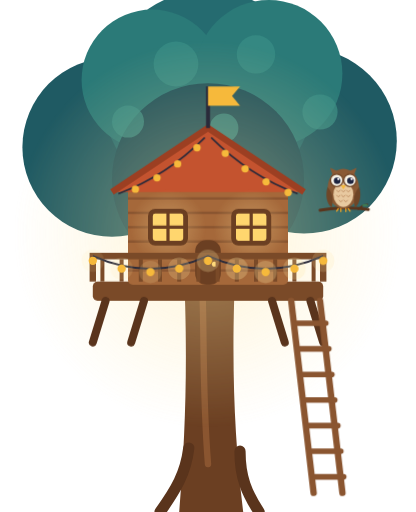
t = 0.00 s
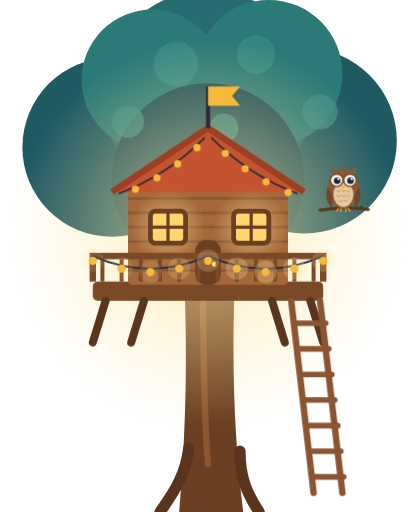
t = 3.60 s
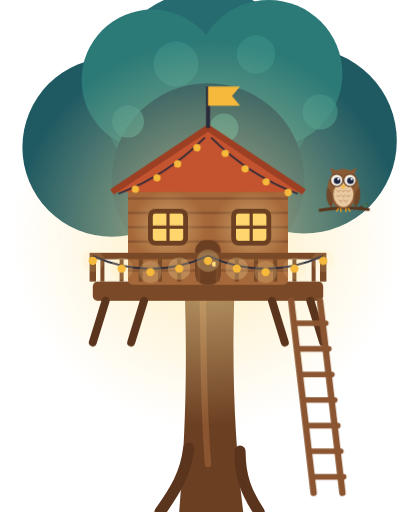
t = 4.28 s
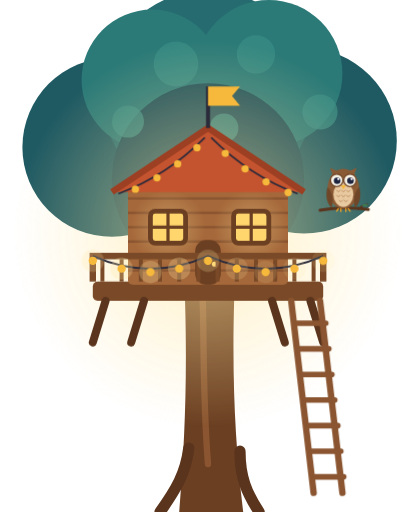
t = 4.95 s
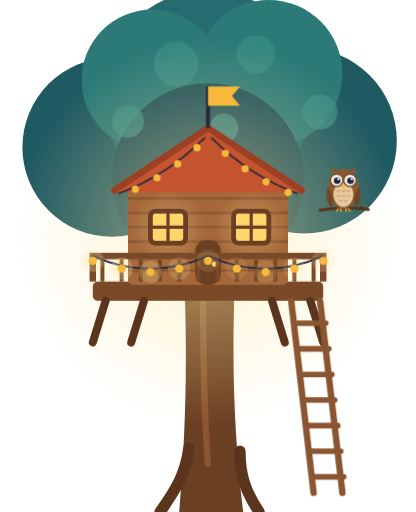
t = 5.63 s

The animated SVG that drew these frames (rendered in a browser with its animation timeline set to each time). Animation: 3 CSS @keyframes rules; one cycle of 6.30 s, repeats indefinitely.

<svg xmlns="http://www.w3.org/2000/svg" viewBox="0 0 260 320"><style>.halo{animation:h 3.6s ease-in-out infinite alternate}@keyframes h{from{opacity:.62}to{opacity:1}}.win{animation:w 2.7s ease-in-out infinite alternate}@keyframes w{from{opacity:.55}to{opacity:1}}.bulb{animation:b 1.9s ease-in-out infinite alternate}@keyframes b{from{opacity:.25}to{opacity:.6}}@media (prefers-reduced-motion:reduce){*{animation:none!important}}</style><defs><radialGradient id="g" cx="50%" cy="50%" r="50%"><stop offset="0" stop-color="#ffe7a3" stop-opacity=".9"/><stop offset="1" stop-color="#ffe7a3" stop-opacity="0"/></radialGradient></defs><circle cx="70" cy="92" r="56" fill="#1f5a63"/><circle cx="190" cy="88" r="58" fill="#1f5a63"/><circle cx="130" cy="60" r="66" fill="#256b70"/><circle cx="95" cy="50" r="44" fill="#2b7a78"/><circle cx="168" cy="46" r="46" fill="#2b7a78"/><circle cx="130" cy="112" r="60" fill="#1c4f5a"/><circle cx="110" cy="40" r="14" fill="#3a8f86" fill-opacity=".7"/><circle cx="160" cy="34" r="12" fill="#3a8f86" fill-opacity=".7"/><circle cx="80" cy="76" r="10" fill="#3a8f86" fill-opacity=".7"/><circle cx="200" cy="70" r="11" fill="#3a8f86" fill-opacity=".7"/><circle cx="140" cy="80" r="9" fill="#3a8f86" fill-opacity=".7"/><path d="M112 320C116 270 118 220 114 150h34c-4 70-2 120 4 170z" fill="#6b3f22"/><path d="M100 320c10-14 16-24 18-40M162 320c-8-12-12-22-12-38" stroke="#5a341c" stroke-width="7" fill="none" stroke-linecap="round"/><path d="M126 170c2 30 0 70 4 120" stroke="#8a5530" stroke-width="4" fill="none" stroke-linecap="round"/><circle class="halo" cx="130" cy="146" r="122" fill="url(#g)" fill-opacity=".8"/><rect x="58" y="176" width="144" height="12" rx="3" fill="#7a4a28"/><path d="M66 188l-8 26" stroke="#5a341c" stroke-width="5" stroke-linecap="round"/><path d="M90 188l-8 26" stroke="#5a341c" stroke-width="5" stroke-linecap="round"/><path d="M170 188l8 26" stroke="#5a341c" stroke-width="5" stroke-linecap="round"/><path d="M194 188l8 26" stroke="#5a341c" stroke-width="5" stroke-linecap="round"/><rect x="80" y="116" width="100" height="62" rx="3" fill="#a5683a"/><path d="M80 124h100" stroke="#8a5530" stroke-width="1.5"/><path d="M80 133h100" stroke="#8a5530" stroke-width="1.5"/><path d="M80 142h100" stroke="#8a5530" stroke-width="1.5"/><path d="M80 151h100" stroke="#8a5530" stroke-width="1.5"/><path d="M80 160h100" stroke="#8a5530" stroke-width="1.5"/><path d="M80 169h100" stroke="#8a5530" stroke-width="1.5"/><path d="M70 120L130 80l60 40z" fill="#c4532f"/><path d="M70 120L130 80l60 40" fill="none" stroke="#9c3f22" stroke-width="4" stroke-linejoin="round"/><circle class="win" cx="105" cy="142" r="24" fill="url(#g)" fill-opacity=".7"/><circle class="win" cx="157" cy="142" r="24" fill="url(#g)" fill-opacity=".7"/><rect x="94" y="132" width="22" height="20" rx="3" fill="#ffd66e"/><rect x="94" y="132" width="22" height="20" rx="3" fill="none" stroke="#6b3f22" stroke-width="3"/><path d="M105 132v20M94 142h22" stroke="#6b3f22" stroke-width="2"/><rect x="146" y="132" width="22" height="20" rx="3" fill="#ffd66e"/><rect x="146" y="132" width="22" height="20" rx="3" fill="none" stroke="#6b3f22" stroke-width="3"/><path d="M157 132v20M146 142h22" stroke="#6b3f22" stroke-width="2"/><rect x="122" y="150" width="16" height="28" rx="7" fill="#6b3f22"/><circle cx="134" cy="165" r="1.6" fill="#ffd66e"/><path d="M58 176v-16h144v16" fill="none" stroke="#7a4a28" stroke-width="4"/><path d="M64 162v14" stroke="#7a4a28" stroke-width="2.5"/><path d="M76 162v14" stroke="#7a4a28" stroke-width="2.5"/><path d="M88 162v14" stroke="#7a4a28" stroke-width="2.5"/><path d="M100 162v14" stroke="#7a4a28" stroke-width="2.5"/><path d="M112 162v14" stroke="#7a4a28" stroke-width="2.5"/><path d="M124 162v14" stroke="#7a4a28" stroke-width="2.5"/><path d="M136 162v14" stroke="#7a4a28" stroke-width="2.5"/><path d="M148 162v14" stroke="#7a4a28" stroke-width="2.5"/><path d="M160 162v14" stroke="#7a4a28" stroke-width="2.5"/><path d="M172 162v14" stroke="#7a4a28" stroke-width="2.5"/><path d="M184 162v14" stroke="#7a4a28" stroke-width="2.5"/><path d="M196 162v14" stroke="#7a4a28" stroke-width="2.5"/><path d="M58 160Q94 176 130 160Q166 176 202 160" fill="none" stroke="#2a2a3a" stroke-width="1.2"/><circle cx="58" cy="163" r="7" fill="#ffe7a3" fill-opacity=".45" class="bulb" style="animation-delay:-0.00s"/><circle cx="58" cy="163" r="2.6" fill="#f6b93b"/><circle cx="76" cy="167.9" r="7" fill="#ffe7a3" fill-opacity=".45" class="bulb" style="animation-delay:-0.37s"/><circle cx="76" cy="167.9" r="2.6" fill="#f6b93b"/><circle cx="94" cy="170" r="7" fill="#ffe7a3" fill-opacity=".45" class="bulb" style="animation-delay:-0.74s"/><circle cx="94" cy="170" r="2.6" fill="#f6b93b"/><circle cx="112" cy="167.9" r="7" fill="#ffe7a3" fill-opacity=".45" class="bulb" style="animation-delay:-1.11s"/><circle cx="112" cy="167.9" r="2.6" fill="#f6b93b"/><circle cx="130" cy="163" r="7" fill="#ffe7a3" fill-opacity=".45" class="bulb" style="animation-delay:-1.48s"/><circle cx="130" cy="163" r="2.6" fill="#f6b93b"/><circle cx="148" cy="167.9" r="7" fill="#ffe7a3" fill-opacity=".45" class="bulb" style="animation-delay:-1.85s"/><circle cx="148" cy="167.9" r="2.6" fill="#f6b93b"/><circle cx="166" cy="170" r="7" fill="#ffe7a3" fill-opacity=".45" class="bulb" style="animation-delay:-2.22s"/><circle cx="166" cy="170" r="2.6" fill="#f6b93b"/><circle cx="184" cy="167.9" r="7" fill="#ffe7a3" fill-opacity=".45" class="bulb" style="animation-delay:-2.59s"/><circle cx="184" cy="167.9" r="2.6" fill="#f6b93b"/><circle cx="202" cy="163" r="7" fill="#ffe7a3" fill-opacity=".45" class="bulb" style="animation-delay:-2.96s"/><circle cx="202" cy="163" r="2.6" fill="#f6b93b"/><path d="M74 121Q104 110 128 86" fill="none" stroke="#2a2a3a" stroke-width="1"/><circle cx="84.6" cy="118.2" r="2.3" fill="#f6b93b"/><circle cx="98.1" cy="111.1" r="2.3" fill="#f6b93b"/><circle cx="111.0" cy="102.4" r="2.3" fill="#f6b93b"/><circle cx="123.1" cy="92.3" r="2.3" fill="#f6b93b"/><path d="M132 86Q156 110 186 121" fill="none" stroke="#2a2a3a" stroke-width="1"/><circle cx="140.8" cy="95.8" r="2.3" fill="#f6b93b"/><circle cx="153.2" cy="105.5" r="2.3" fill="#f6b93b"/><circle cx="166.3" cy="113.6" r="2.3" fill="#f6b93b"/><circle cx="180.1" cy="120.3" r="2.3" fill="#f6b93b"/><path d="M182 188l14 120M200 188l14 120" stroke="#8a5530" stroke-width="4" stroke-linecap="round"/><path d="M185.6 202h18" stroke="#8a5530" stroke-width="3.5" stroke-linecap="round"/><path d="M187.5 218h18" stroke="#8a5530" stroke-width="3.5" stroke-linecap="round"/><path d="M189.4 234h18" stroke="#8a5530" stroke-width="3.5" stroke-linecap="round"/><path d="M191.2 250h18" stroke="#8a5530" stroke-width="3.5" stroke-linecap="round"/><path d="M193.1 266h18" stroke="#8a5530" stroke-width="3.5" stroke-linecap="round"/><path d="M195 282h18" stroke="#8a5530" stroke-width="3.5" stroke-linecap="round"/><path d="M196.8 298h18" stroke="#8a5530" stroke-width="3.5" stroke-linecap="round"/><path d="M130 80V54" stroke="#2a2a3a" stroke-width="2.5"/><path d="M130 54h20l-5 6 5 6h-20z" fill="#f6b93b"/><g transform="translate(199 95) scale(.26)"><path d="M4 140c30-6 80-8 116-2" stroke="#5a341c" stroke-width="7" stroke-linecap="round" fill="none"/><path d="M96 138c8-10 14-12 22-12" stroke="#5a341c" stroke-width="4" stroke-linecap="round" fill="none"/><path d="M104 128c6-4 12-4 16 0-6 4-12 4-16 0z" fill="#3f7a52"/><ellipse cx="60" cy="88" rx="38" ry="48" fill="#8a5a35"/><path d="M28 38l8 22 14-12zM92 38l-8 22-14-12z" fill="#8a5a35"/><ellipse cx="60" cy="102" rx="24" ry="30" fill="#e8c9a0"/><path d="M44 92l4 4 4-4" fill="none" stroke="#b8865a" stroke-width="2" stroke-linecap="round" stroke-linejoin="round"/><path d="M56 92l4 4 4-4" fill="none" stroke="#b8865a" stroke-width="2" stroke-linecap="round" stroke-linejoin="round"/><path d="M68 92l4 4 4-4" fill="none" stroke="#b8865a" stroke-width="2" stroke-linecap="round" stroke-linejoin="round"/><path d="M44 104l4 4 4-4" fill="none" stroke="#b8865a" stroke-width="2" stroke-linecap="round" stroke-linejoin="round"/><path d="M56 104l4 4 4-4" fill="none" stroke="#b8865a" stroke-width="2" stroke-linecap="round" stroke-linejoin="round"/><path d="M68 104l4 4 4-4" fill="none" stroke="#b8865a" stroke-width="2" stroke-linecap="round" stroke-linejoin="round"/><path d="M50 116l4 4 4-4" fill="none" stroke="#b8865a" stroke-width="2" stroke-linecap="round" stroke-linejoin="round"/><path d="M62 116l4 4 4-4" fill="none" stroke="#b8865a" stroke-width="2" stroke-linecap="round" stroke-linejoin="round"/><path d="M22 84c-6 20-2 40 10 50 4-18 4-34-10-50zM98 84c6 20 2 40-10 50-4-18-4-34 10-50z" fill="#6f4627"/><circle cx="44" cy="68" r="15" fill="#fbf6ea"/><circle cx="44" cy="68" r="15" fill="none" stroke="#6f4627" stroke-width="3"/><circle cx="45" cy="69" r="8" fill="#1d2440"/><circle cx="48" cy="65" r="2.8" fill="#fff"/><circle cx="76" cy="68" r="15" fill="#fbf6ea"/><circle cx="76" cy="68" r="15" fill="none" stroke="#6f4627" stroke-width="3"/><circle cx="77" cy="69" r="8" fill="#1d2440"/><circle cx="80" cy="65" r="2.8" fill="#fff"/><path d="M54 80l6 10 6-10z" fill="#f6b93b"/><path d="M48 136l-4 6M54 136v7M66 136v7M72 136l4 6" stroke="#f6a623" stroke-width="3" stroke-linecap="round"/></g></svg>
